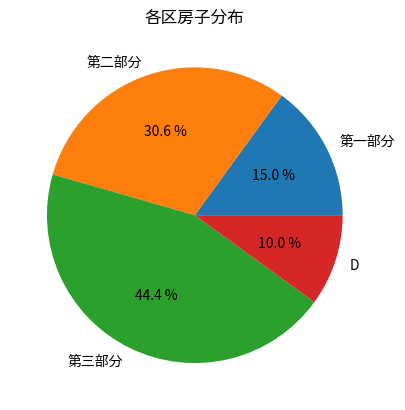

Python code for this plot:
# -*- coding: utf-8 -*-
"""
Created on Tue Oct 17 17:16:54 2017

[redacted]
"""
#!/usr/bin/python
# -*- coding: utf-8 -*-
'''
from bs4 import BeautifulSoup

html_doc = """
<html><head><title>The Dormouse's story</title></head>
<body>
<p class="title"><b>The Dormouse's story</b></p>

<p class="story">Once upon a time there were three little sisters; and their names were
[redacted]
[redacted]
[redacted]
and they lived at the bottom of a well.</p>

<p class="story">...</p>

"""

soup = BeautifulSoup(html_doc,'html.parser')
lacie = soup.find_all(attrs={'class': 'sister'})

for i in lacie:
	print(i)
	print(i.get_text())
	'''
import numpy as np
import matplotlib.pyplot as plt
 
labels =  [u'第一部分',u'第二部分',u'第三部分','D']
fracs = [15, 30.55, 44.44, 10]
explode = [0, 0.1, 0, 0] # 0.1 凸出这部分，
plt.axes(aspect=1)  # set this , Figure is round, otherwise it is an ellipse
#autopct ，show percet
plt.pie(x=fracs, labels=labels,autopct='%3.1f %%',)
plt.title('各区房子分布') 
'''
labeldistance，文本的位置离远点有多远，1.1指1.1倍半径的位置
autopct，圆里面的文本格式，%3.1f%%表示小数有三位，整数有一位的浮点数
shadow，饼是否有阴影
startangle，起始角度，0，表示从0开始逆时针转，为第一块。一般选择从90度开始比较好看
pctdistance，百分比的text离圆心的距离
patches, l_texts, p_texts，为了得到饼图的返回值，p_texts饼图内部文本的，l_texts饼图外label的文本
'''
 
plt.show()